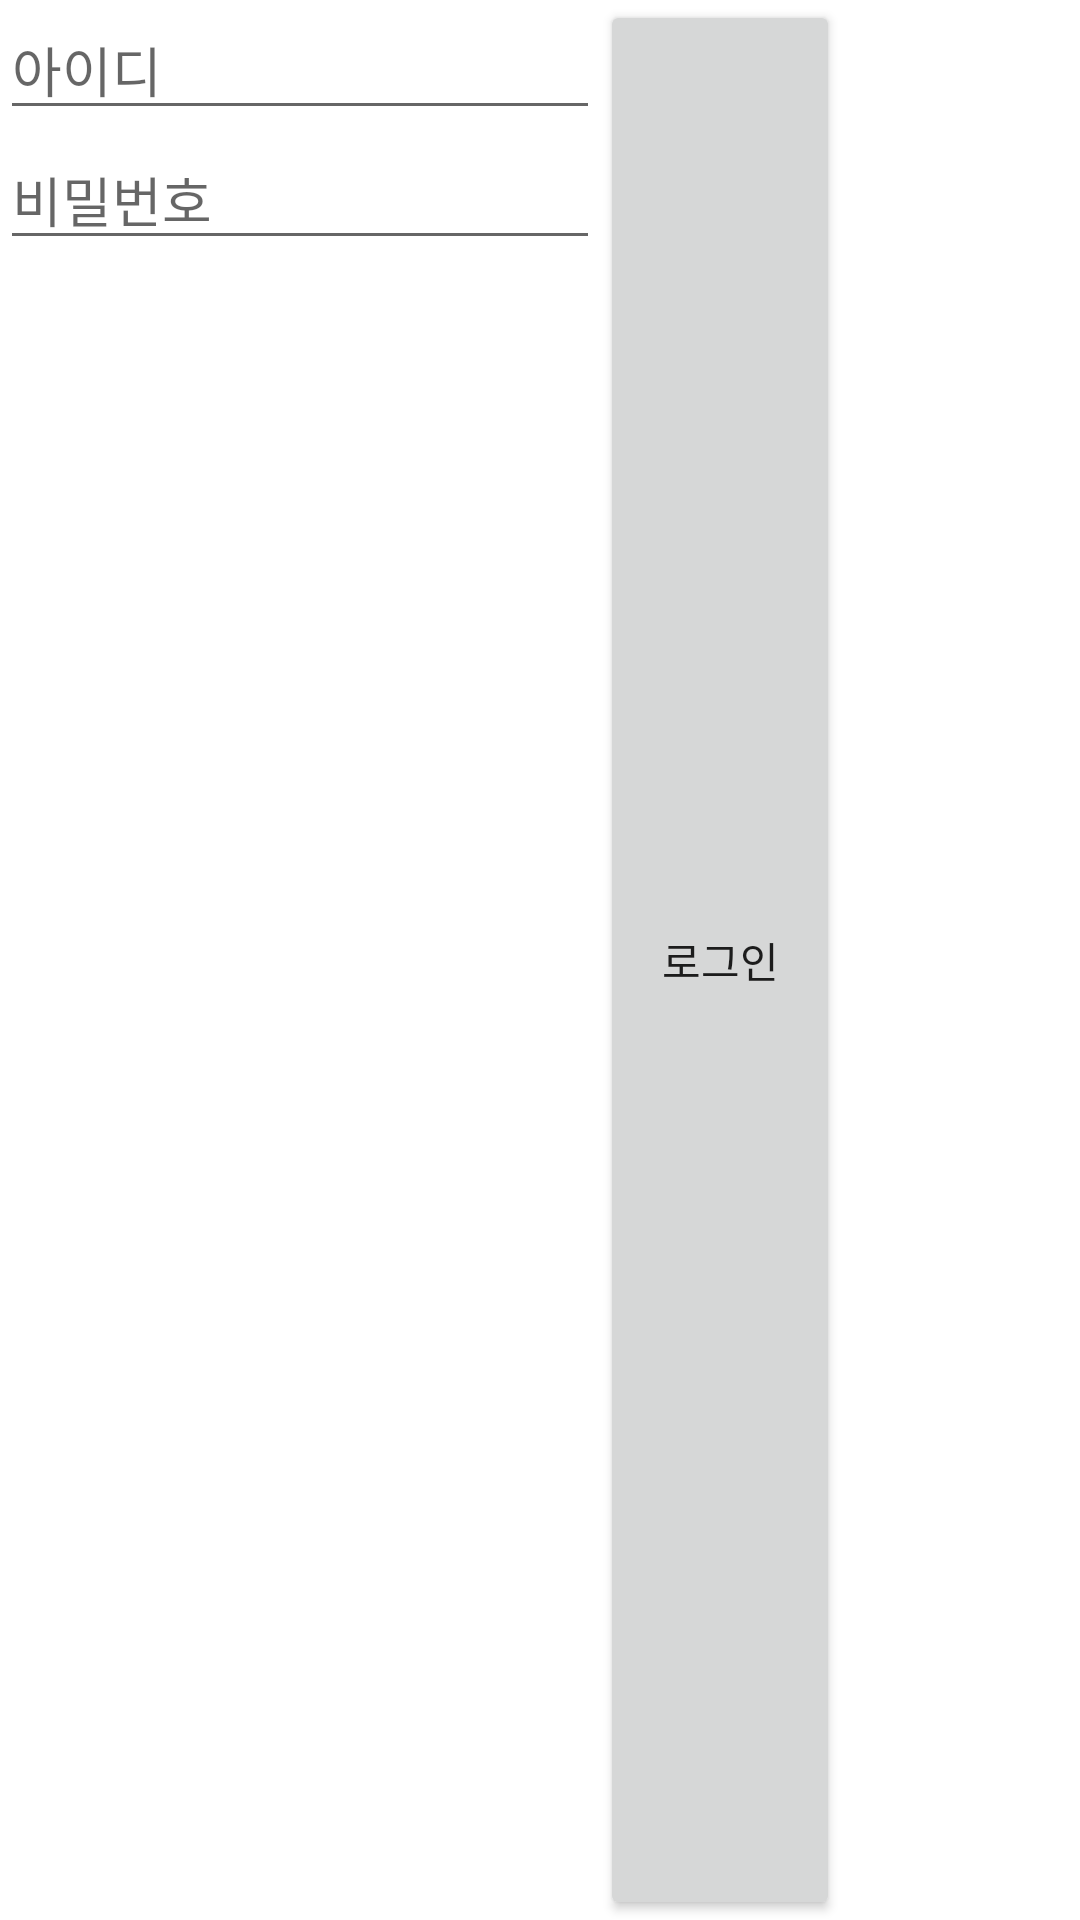

Reconstruct the res/layout file that produces this screen, plus the resources it refers to.
<!-- AndroidManifest.xml: application theme Theme.AppCompat.Light.NoActionBar -->
<!-- res/layout/activity_how.xml -->
<LinearLayout
    xmlns:android = "http://schemas.android.com/apk/res/android"
    android:layout_width = "wrap_content"
    android:layout_height="wrap_content"
    android:layout_gravity="center"
    android:background="@color/bg">

    <LinearLayout
        android:layout_width="200dp"
        android:layout_height="wrap_content"
        android:orientation = "vertical">

        <EditText
            android:id = "@+id/edit_id"
            android:layout_width="match_parent"
            android:layout_height="wrap_content"
            android:hint = "아이디"/>

        <EditText
            android:id = "@+id/edit_password"
            android:layout_width="match_parent"
            android:layout_height="wrap_content"
            android:hint = "비밀번호"/>
    </LinearLayout>

    <Button
        android:id = "@+id/btn_login"
        android:onClick="onClick"
        android:layout_width="80dp"
        android:layout_height="match_parent"
        android:text = "로그인"/>
</LinearLayout>
<!-- resources referenced by this layout -->
<resources>
  <color name="bg">#FFFFFF</color>
</resources>
